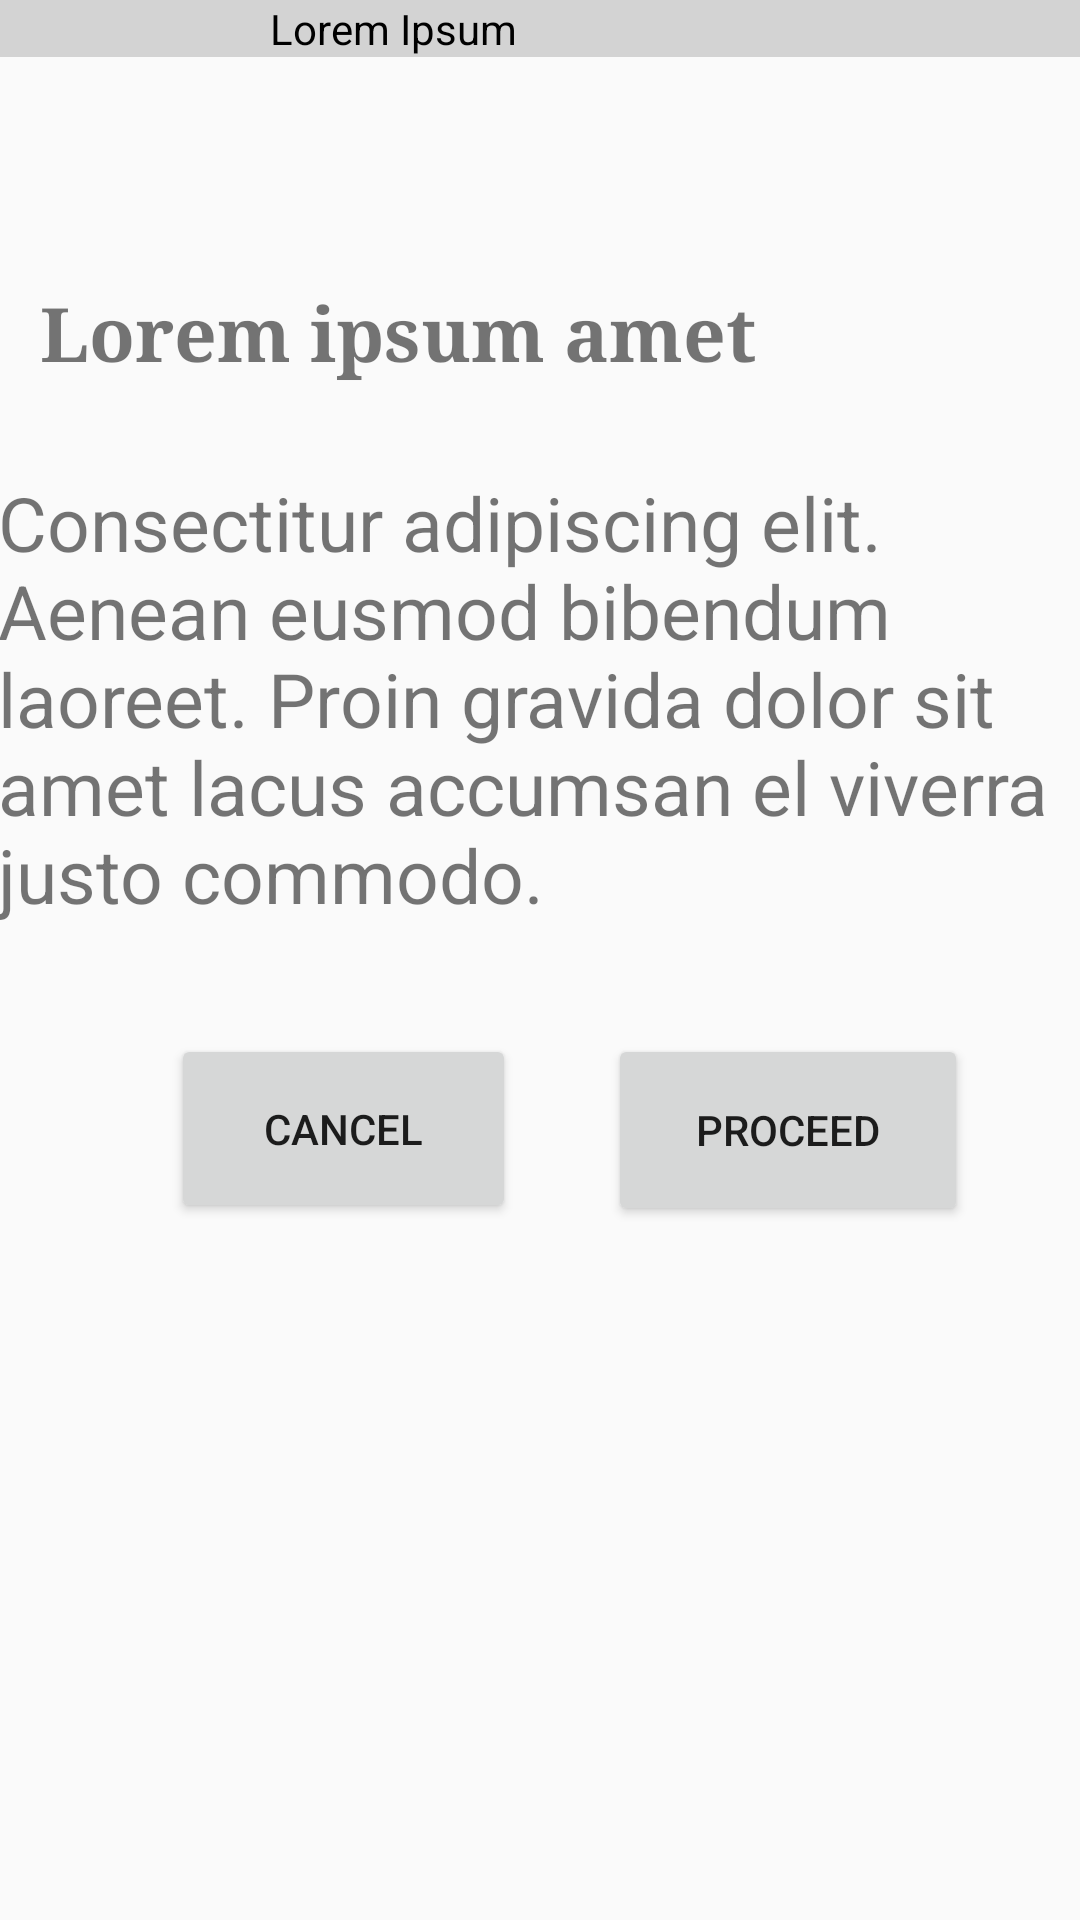

Write the Android layout XML for this screen, with the resource values it uses.
<!-- AndroidManifest.xml: application theme AppTheme -->
<!-- res/layout/activity_main.xml -->
<?xml version="1.0" encoding="utf-8"?>
<androidx.constraintlayout.widget.ConstraintLayout xmlns:android="http://schemas.android.com/apk/res/android"
    xmlns:app="http://schemas.android.com/apk/res-auto"
    xmlns:tools="http://schemas.android.com/tools"
    android:layout_width="match_parent"
    android:layout_height="match_parent"
    tools:context=".MainActivity">

    <include
        android:id="@+id/include"
        layout="@layout/tool_bar"
        android:layout_width="match_parent"
        android:layout_height="wrap_content" />

    <TextView
        android:id="@+id/textView"
        android:layout_width="wrap_content"
        android:layout_height="35dp"
        android:layout_marginStart="8dp"
        android:layout_marginLeft="8dp"
        android:layout_marginEnd="8dp"
        android:layout_marginRight="8dp"
        android:layout_marginBottom="8dp"
        android:text="@string/lorem"
        android:textStyle="bold"
        android:textSize="25sp"
        android:typeface="serif"
        app:layout_constraintBottom_toBottomOf="parent"
        app:layout_constraintEnd_toEndOf="parent"
        app:layout_constraintHorizontal_bias="0.05"
        app:layout_constraintStart_toStartOf="parent"
        app:layout_constraintTop_toBottomOf="@+id/include"
        app:layout_constraintVertical_bias="0.13" />

    <TextView
        android:id="@+id/textView2"
        android:layout_width="369dp"
        android:layout_height="150dp"
        android:layout_marginStart="8dp"
        android:layout_marginLeft="8dp"
        android:layout_marginEnd="8dp"
        android:layout_marginRight="8dp"
        android:layout_marginBottom="8dp"
        android:text="@string/mahaba"
        android:textSize="25sp"
        app:layout_constraintBottom_toBottomOf="parent"
        app:layout_constraintEnd_toEndOf="parent"
        app:layout_constraintHorizontal_bias="0.36"
        app:layout_constraintStart_toStartOf="parent"
        app:layout_constraintTop_toBottomOf="@+id/textView"
        app:layout_constraintVertical_bias="0.07999998" />

    <Button
        android:id="@+id/button"
        android:layout_width="120dp"
        android:layout_height="64dp"
        android:layout_marginStart="8dp"
        android:layout_marginLeft="8dp"
        android:layout_marginTop="8dp"
        android:layout_marginEnd="8dp"
        android:layout_marginRight="8dp"
        android:layout_marginBottom="8dp"
        android:onClick="proceedButton"
        android:text="Proceed"
        app:layout_constraintBottom_toBottomOf="parent"
        app:layout_constraintEnd_toEndOf="parent"
        app:layout_constraintHorizontal_bias="0.434"
        app:layout_constraintStart_toEndOf="@+id/button2"
        app:layout_constraintTop_toTopOf="parent"
        app:layout_constraintVertical_bias="0.601" />

    <Button
        android:id="@+id/button2"
        android:layout_width="115dp"
        android:layout_height="63dp"
        android:layout_marginStart="8dp"
        android:layout_marginLeft="8dp"
        android:layout_marginTop="8dp"
        android:layout_marginEnd="8dp"
        android:layout_marginRight="8dp"
        android:layout_marginBottom="8dp"
        android:onClick="cancelButton"
        android:text="@android:string/cancel"
        app:layout_constraintBottom_toBottomOf="parent"
        app:layout_constraintEnd_toEndOf="parent"
        app:layout_constraintHorizontal_bias="0.214"
        app:layout_constraintStart_toStartOf="parent"
        app:layout_constraintTop_toTopOf="parent"
        app:layout_constraintVertical_bias="0.6" />

    <ImageView
        android:id="@+id/imageView"
        android:layout_width="151dp"
        android:layout_height="139dp"
        android:layout_marginStart="8dp"
        android:layout_marginLeft="8dp"
        android:layout_marginTop="8dp"
        android:layout_marginEnd="8dp"
        android:layout_marginRight="8dp"
        android:layout_marginBottom="8dp"
        android:src="@drawable/box"
        app:layout_constraintBottom_toBottomOf="parent"
        app:layout_constraintEnd_toEndOf="parent"
        app:layout_constraintHorizontal_bias="0.1"
        app:layout_constraintStart_toStartOf="parent"
        app:layout_constraintTop_toTopOf="parent"
        app:layout_constraintVertical_bias="0.92" />

    <ImageView
        android:id="@+id/imageView2"
        android:layout_width="150dp"
        android:layout_height="144dp"
        android:layout_marginStart="8dp"
        android:layout_marginLeft="8dp"
        android:layout_marginTop="8dp"
        android:layout_marginEnd="8dp"
        android:layout_marginRight="8dp"
        android:layout_marginBottom="8dp"
        android:src="@drawable/box"
        app:layout_constraintBottom_toBottomOf="parent"
        app:layout_constraintEnd_toEndOf="parent"
        app:layout_constraintHorizontal_bias="0.58"
        app:layout_constraintStart_toEndOf="@+id/imageView"
        app:layout_constraintTop_toBottomOf="@+id/button" />

</androidx.constraintlayout.widget.ConstraintLayout>
<!-- res/layout/tool_bar.xml (included above) -->
<?xml version="1.0" encoding="utf-8"?>
<androidx.appcompat.widget.Toolbar xmlns:android="http://schemas.android.com/apk/res/android"
    android:layout_width="match_parent"
    android:layout_height="match_parent"
    xmlns:app="http://schemas.android.com/apk/res-auto"
    app:title="@string/toolbar"
    app:titleTextColor="#000"
    android:background="@color/colorPrimary"
    app:titleMarginStart="90sp"
    app:navigationIcon="@drawable/baseline_arrow_back_black_18dp">
</androidx.appcompat.widget.Toolbar>
<!-- resources referenced by this layout -->
<resources>
  <color name="colorPrimary">#D3D3D3</color>
  <string name="lorem">Lorem ipsum amet</string>
  <string name="mahaba">Consectitur adipiscing elit. Aenean eusmod bibendum laoreet. Proin gravida dolor sit amet lacus  accumsan el viverra justo commodo.</string>
  <string name="toolbar"> Lorem Ipsum</string>
  <style name="AppTheme" parent="android:Theme.Material.Light.NoActionBar">
          
          <item name="android:colorPrimary">@color/colorPrimary</item>
          <item name="android:colorPrimaryDark">@color/colorPrimaryDark</item>
          <item name="android:colorAccent">@color/colorAccent</item>
      </style>
  <color name="colorPrimaryDark">#000</color>
  <color name="colorAccent">#D81B60</color>
</resources>
